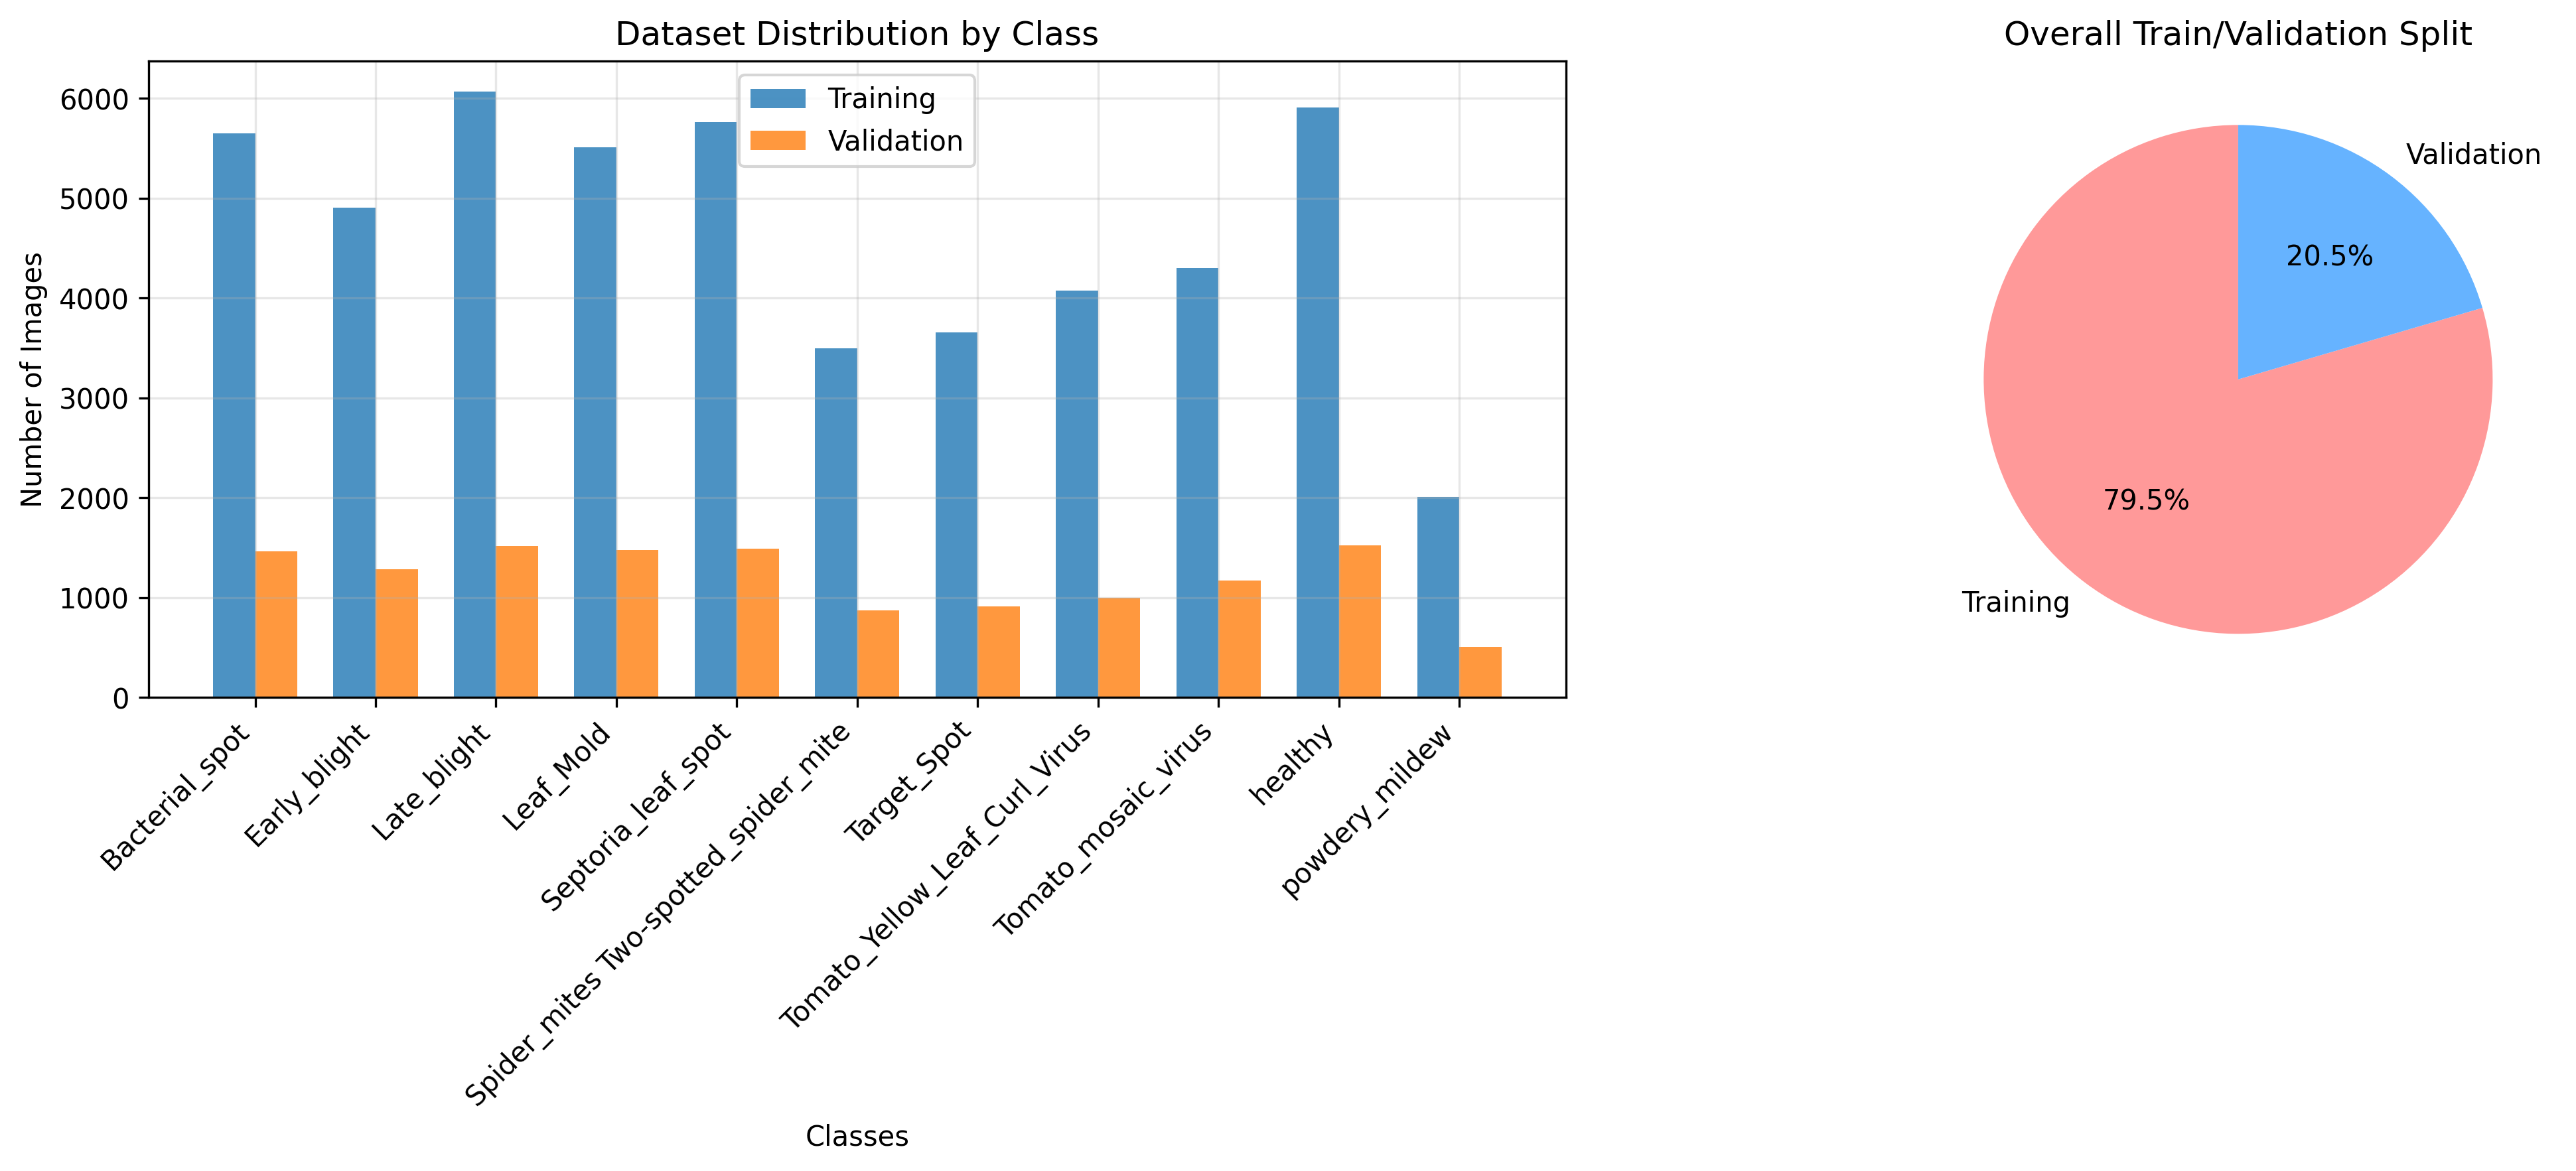

This chart was generated by the following Python code:
import os
import glob
from collections import defaultdict
import matplotlib.pyplot as plt
import seaborn as sns

def analyze_dataset():
    """Analyze the tomato disease prediction dataset structure"""
    
    # Define paths
    train_path = "train"
    valid_path = "valid"
    
    # Get all class directories
    train_classes = [d for d in os.listdir(train_path) if os.path.isdir(os.path.join(train_path, d))]
    valid_classes = [d for d in os.listdir(valid_path) if os.path.isdir(os.path.join(valid_path, d))]
    
    print("=" * 60)
    print("TOMATO DISEASE PREDICTION DATASET ANALYSIS")
    print("=" * 60)
    
    # Analyze training data
    print("\n📊 TRAINING DATA ANALYSIS:")
    print("-" * 40)
    
    train_stats = {}
    total_train_images = 0
    
    for class_name in sorted(train_classes):
        class_path = os.path.join(train_path, class_name)
        image_files = []
        
        # Get all image files (jpg, jpeg, png, JPG)
        for ext in ['*.jpg', '*.jpeg', '*.png', '*.JPG']:
            image_files.extend(glob.glob(os.path.join(class_path, ext)))
        
        train_stats[class_name] = len(image_files)
        total_train_images += len(image_files)
        
        print(f"{class_name:30} : {len(image_files):5} images")
    
    print(f"\nTotal training images: {total_train_images}")
    
    # Analyze validation data
    print("\n📊 VALIDATION DATA ANALYSIS:")
    print("-" * 40)
    
    valid_stats = {}
    total_valid_images = 0
    
    for class_name in sorted(valid_classes):
        class_path = os.path.join(valid_path, class_name)
        image_files = []
        
        # Get all image files
        for ext in ['*.jpg', '*.jpeg', '*.png', '*.JPG']:
            image_files.extend(glob.glob(os.path.join(class_path, ext)))
        
        valid_stats[class_name] = len(image_files)
        total_valid_images += len(image_files)
        
        print(f"{class_name:30} : {len(image_files):5} images")
    
    print(f"\nTotal validation images: {total_valid_images}")
    
    # Dataset summary
    print("\n📋 DATASET SUMMARY:")
    print("-" * 40)
    print(f"Number of classes: {len(train_classes)}")
    print(f"Total images: {total_train_images + total_valid_images}")
    print(f"Training images: {total_train_images}")
    print(f"Validation images: {total_valid_images}")
    print(f"Train/Validation split: {total_train_images/(total_train_images + total_valid_images)*100:.1f}% / {total_valid_images/(total_train_images + total_valid_images)*100:.1f}%")
    
    # Class distribution analysis
    print("\n📈 CLASS DISTRIBUTION:")
    print("-" * 40)
    
    for class_name in sorted(train_stats.keys()):
        train_count = train_stats[class_name]
        valid_count = valid_stats.get(class_name, 0)
        total_count = train_count + valid_count
        train_pct = (train_count / total_count) * 100 if total_count > 0 else 0
        valid_pct = (valid_count / total_count) * 100 if total_count > 0 else 0
        
        print(f"{class_name:30} : {total_count:5} total ({train_count:4} train, {valid_count:4} valid)")
        print(f"{'':30} : {train_pct:5.1f}% train, {valid_pct:5.1f}% valid")
    
    # File format analysis
    print("\n📁 FILE FORMAT ANALYSIS:")
    print("-" * 40)
    
    format_stats = defaultdict(int)
    
    for class_name in train_classes:
        class_path = os.path.join(train_path, class_name)
        
        for ext in ['*.jpg', '*.jpeg', '*.png', '*.JPG']:
            files = glob.glob(os.path.join(class_path, ext))
            format_stats[ext[1:]] += len(files)
    
    for format_name, count in sorted(format_stats.items()):
        percentage = (count / total_train_images) * 100
        print(f"{format_name:10} : {count:5} files ({percentage:5.1f}%)")
    
    # Sample image analysis
    print("\n🔍 SAMPLE IMAGE ANALYSIS:")
    print("-" * 40)
    
    # Check a few sample images from different classes
    sample_classes = ['healthy', 'Bacterial_spot', 'Late_blight', 'powdery_mildew']
    
    for class_name in sample_classes:
        class_path = os.path.join(train_path, class_name)
        if os.path.exists(class_path):
            # Get first few images
            image_files = []
            for ext in ['*.jpg', '*.jpeg', '*.png', '*.JPG']:
                image_files.extend(glob.glob(os.path.join(class_path, ext)))
            
            if image_files:
                sample_files = image_files[:3]
                print(f"\n{class_name}:")
                for i, file_path in enumerate(sample_files, 1):
                    file_size = os.path.getsize(file_path) / 1024  # KB
                    print(f"  Sample {i}: {os.path.basename(file_path)} ({file_size:.1f} KB)")
    
    return train_stats, valid_stats

def create_visualization(train_stats, valid_stats):
    """Create visualizations for the dataset analysis"""
    
    # Prepare data for plotting
    classes = sorted(train_stats.keys())
    train_counts = [train_stats[cls] for cls in classes]
    valid_counts = [valid_stats.get(cls, 0) for cls in classes]
    
    # Create figure with subplots
    fig, (ax1, ax2) = plt.subplots(1, 2, figsize=(15, 6))
    
    # Bar plot for class distribution
    x = range(len(classes))
    width = 0.35
    
    ax1.bar([i - width/2 for i in x], train_counts, width, label='Training', alpha=0.8)
    ax1.bar([i + width/2 for i in x], valid_counts, width, label='Validation', alpha=0.8)
    
    ax1.set_xlabel('Classes')
    ax1.set_ylabel('Number of Images')
    ax1.set_title('Dataset Distribution by Class')
    ax1.set_xticks(x)
    ax1.set_xticklabels(classes, rotation=45, ha='right')
    ax1.legend()
    ax1.grid(True, alpha=0.3)
    
    # Pie chart for overall distribution
    total_train = sum(train_counts)
    total_valid = sum(valid_counts)
    
    sizes = [total_train, total_valid]
    labels = ['Training', 'Validation']
    colors = ['#ff9999', '#66b3ff']
    
    ax2.pie(sizes, labels=labels, colors=colors, autopct='%1.1f%%', startangle=90)
    ax2.set_title('Overall Train/Validation Split')
    
    plt.tight_layout()
    plt.savefig('dataset_analysis.png', dpi=300, bbox_inches='tight')
    plt.show()
    
    print(f"\n📊 Visualization saved as 'dataset_analysis.png'")

if __name__ == "__main__":
    train_stats, valid_stats = analyze_dataset()
    create_visualization(train_stats, valid_stats) 